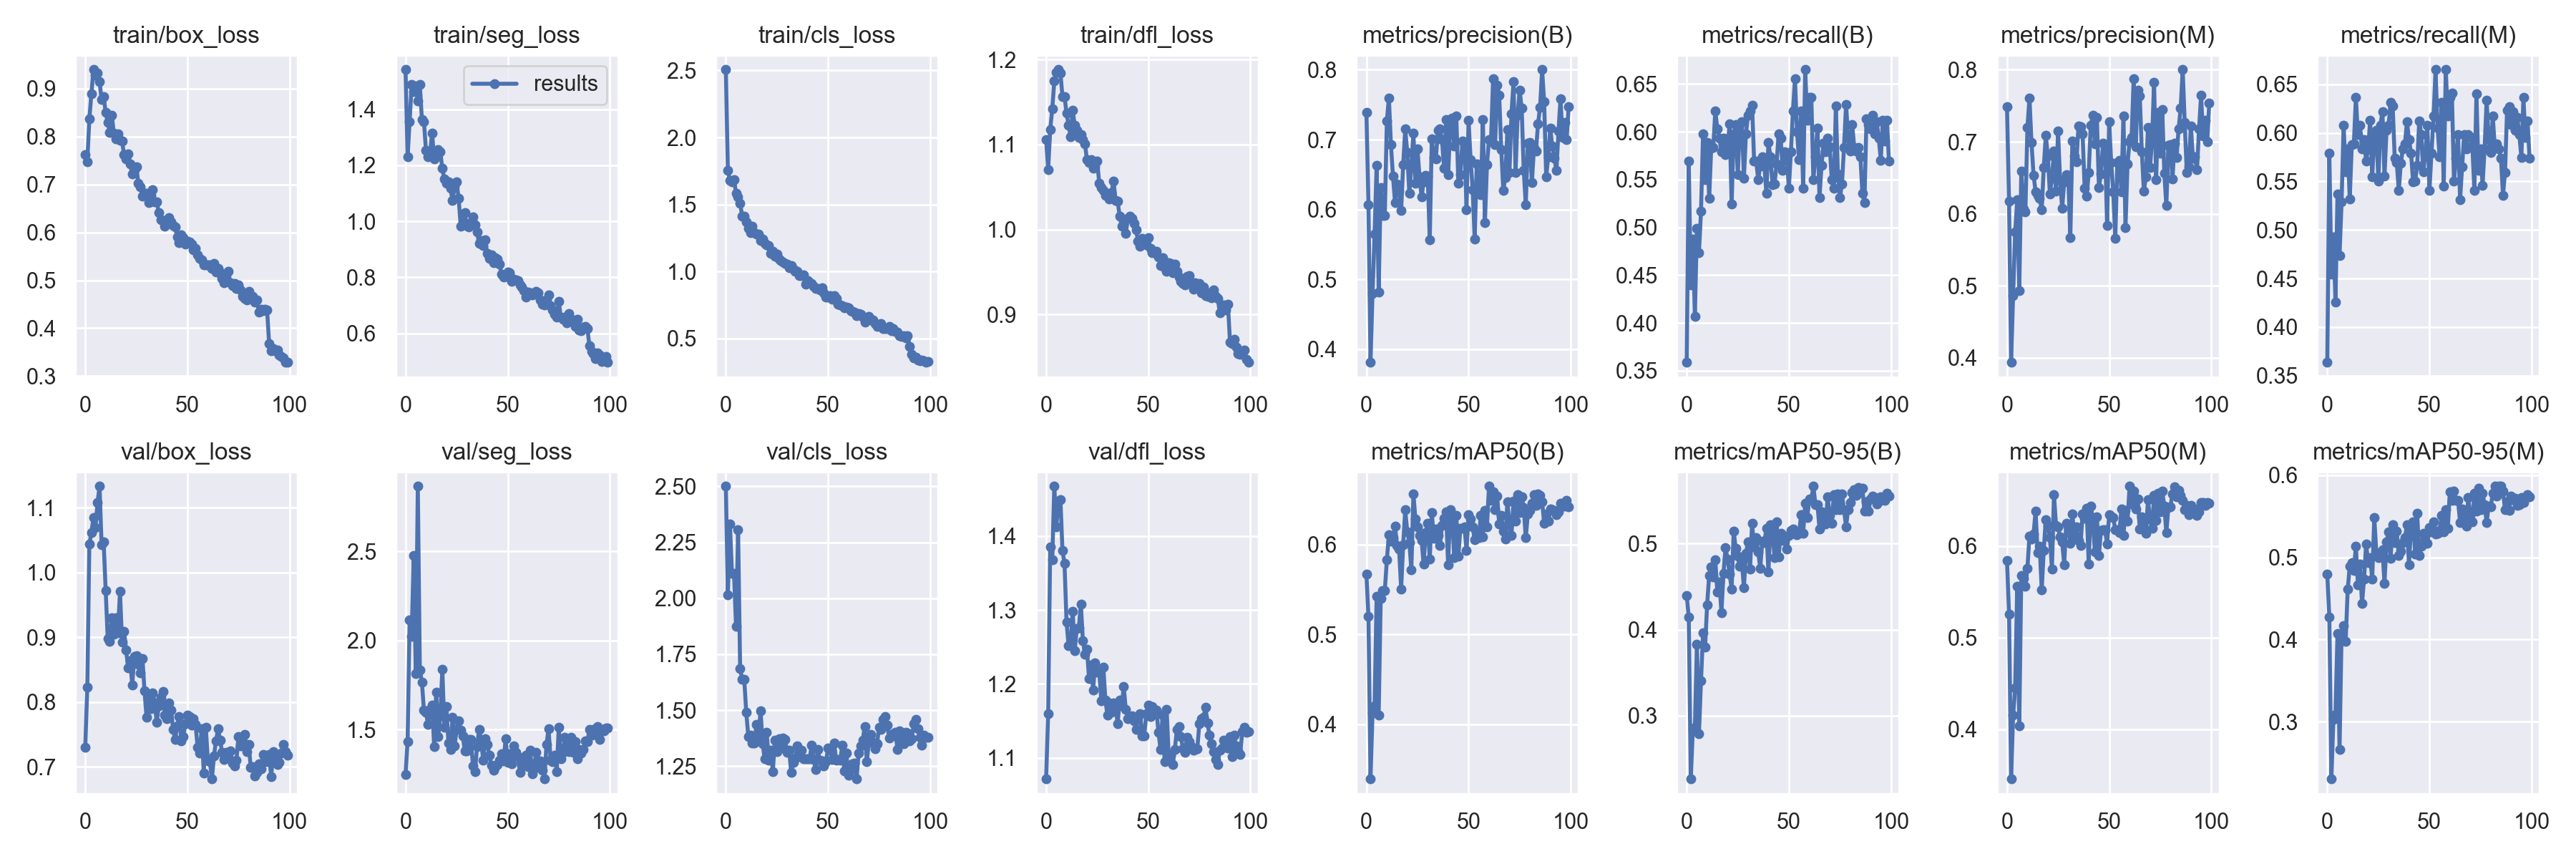

Data behind this chart, as committed beside it:
epoch, train/box_loss, train/seg_loss, train/cls_loss, train/dfl_loss, metrics/precision(B), metrics/recall(B), metrics/mAP50(B), metrics/mAP50-95(B), metrics/precision(M), metrics/recall(M), metrics/mAP50(M), metrics/mAP50-95(M), val/box_loss, val/seg_loss, val/cls_loss, val/dfl_loss, lr/pg0, lr/pg1, lr/pg2
0, 0.763, 1.542, 2.506, 1.106, 0.7388, 0.3589, 0.5671, 0.4398, 0.7486, 0.3636, 0.5845, 0.4793, 0.7303, 1.248, 2.5, 1.072, 0.07042, 0.003287, 0.003287
1, 0.7467, 1.23, 1.754, 1.071, 0.6071, 0.5694, 0.5199, 0.4146, 0.6173, 0.5789, 0.5259, 0.4277, 0.8233, 1.433, 2.014, 1.16, 0.04035, 0.006555, 0.006555
2, 0.8366, 1.357, 1.678, 1.118, 0.3814, 0.4402, 0.3393, 0.2265, 0.3938, 0.4546, 0.3456, 0.2302, 1.044, 2.116, 2.333, 1.385, 0.01022, 0.009757, 0.009757
3, 0.8889, 1.489, 1.67, 1.142, 0.48, 0.488, 0.4125, 0.2838, 0.4868, 0.4928, 0.415, 0.3027, 1.062, 2.025, 2.111, 1.367, 0.009703, 0.009703, 0.009703
4, 0.9396, 1.462, 1.686, 1.175, 0.5644, 0.4067, 0.4204, 0.2867, 0.5746, 0.4258, 0.4448, 0.309, 1.084, 2.48, 2.11, 1.467, 0.009703, 0.009703, 0.009703
5, 0.9286, 1.482, 1.586, 1.185, 0.6632, 0.4993, 0.5424, 0.3827, 0.6191, 0.5367, 0.5557, 0.4076, 1.07, 1.816, 1.873, 1.413, 0.009604, 0.009604, 0.009604
6, 0.9319, 1.43, 1.558, 1.188, 0.4819, 0.4737, 0.4105, 0.2792, 0.4937, 0.4737, 0.4037, 0.266, 1.108, 2.867, 2.306, 1.447, 0.009505, 0.009505, 0.009505
7, 0.9145, 1.489, 1.509, 1.184, 0.6315, 0.5168, 0.5397, 0.3402, 0.6597, 0.5288, 0.5681, 0.4069, 1.133, 1.835, 1.685, 1.449, 0.009406, 0.009406, 0.009406
8, 0.8771, 1.365, 1.414, 1.157, 0.5913, 0.5981, 0.5488, 0.396, 0.6062, 0.6077, 0.5647, 0.4169, 1.043, 1.768, 1.639, 1.38, 0.009307, 0.009307, 0.009307
9, 0.8829, 1.355, 1.413, 1.157, 0.5914, 0.5502, 0.5486, 0.3797, 0.6025, 0.5598, 0.5559, 0.3981, 1.048, 1.609, 1.639, 1.363, 0.009208, 0.009208, 0.009208
10, 0.8508, 1.254, 1.371, 1.137, 0.7264, 0.5885, 0.5826, 0.429, 0.7202, 0.5837, 0.5756, 0.4609, 0.9721, 1.597, 1.49, 1.283, 0.009109, 0.009109, 0.009109
11, 0.829, 1.23, 1.322, 1.123, 0.76, 0.5302, 0.6108, 0.4633, 0.7606, 0.532, 0.6112, 0.4894, 0.8978, 1.528, 1.383, 1.252, 0.00901, 0.00901, 0.00901
12, 0.8086, 1.243, 1.292, 1.109, 0.693, 0.5833, 0.6038, 0.4726, 0.6987, 0.588, 0.6079, 0.4934, 0.8933, 1.613, 1.389, 1.254, 0.008911, 0.008911, 0.008911
13, 0.8442, 1.315, 1.34, 1.141, 0.6477, 0.5837, 0.6079, 0.461, 0.6537, 0.5885, 0.6132, 0.484, 0.9304, 1.636, 1.352, 1.298, 0.008812, 0.008812, 0.008812
14, 0.8069, 1.222, 1.292, 1.123, 0.6103, 0.622, 0.6202, 0.4813, 0.6309, 0.6364, 0.6382, 0.5135, 0.9053, 1.405, 1.354, 1.245, 0.008713, 0.008713, 0.008713
15, 0.7944, 1.248, 1.282, 1.117, 0.6364, 0.6029, 0.5985, 0.4435, 0.6251, 0.5981, 0.5927, 0.4668, 0.9303, 1.708, 1.438, 1.274, 0.008614, 0.008614, 0.008614
16, 0.8049, 1.256, 1.28, 1.109, 0.6265, 0.5933, 0.5945, 0.4553, 0.6214, 0.6077, 0.5995, 0.4918, 0.9073, 1.46, 1.386, 1.276, 0.008515, 0.008515, 0.008515
17, 0.7914, 1.248, 1.229, 1.111, 0.5986, 0.5789, 0.5505, 0.4199, 0.6054, 0.5837, 0.5519, 0.4435, 0.9711, 1.575, 1.497, 1.308, 0.008416, 0.008416, 0.008416
18, 0.7899, 1.189, 1.245, 1.106, 0.6646, 0.5933, 0.5999, 0.4651, 0.6646, 0.5933, 0.5954, 0.4738, 0.8928, 1.837, 1.351, 1.259, 0.008317, 0.008317, 0.008317
19, 0.7627, 1.15, 1.21, 1.101, 0.7151, 0.5765, 0.6383, 0.4954, 0.709, 0.5713, 0.6291, 0.5163, 0.9089, 1.511, 1.283, 1.24, 0.008218, 0.008218, 0.008218
20, 0.7539, 1.137, 1.2, 1.082, 0.6815, 0.5836, 0.6142, 0.4817, 0.6798, 0.5837, 0.6227, 0.4936, 0.88, 1.628, 1.402, 1.247, 0.008119, 0.008119, 0.008119
21, 0.7638, 1.14, 1.192, 1.079, 0.6228, 0.6084, 0.6022, 0.4647, 0.6277, 0.6132, 0.6092, 0.4997, 0.8524, 1.423, 1.278, 1.207, 0.00802, 0.00802, 0.00802
22, 0.7421, 1.117, 1.135, 1.083, 0.6619, 0.5246, 0.572, 0.4474, 0.6493, 0.555, 0.5749, 0.4736, 0.8643, 1.387, 1.321, 1.226, 0.007921, 0.007921, 0.007921
23, 0.7212, 1.073, 1.154, 1.072, 0.7094, 0.5981, 0.6561, 0.5143, 0.6872, 0.5981, 0.6561, 0.5486, 0.8263, 1.567, 1.226, 1.192, 0.007822, 0.007822, 0.007822
24, 0.7303, 1.123, 1.115, 1.074, 0.6372, 0.6077, 0.628, 0.4942, 0.6314, 0.6029, 0.6226, 0.506, 0.8706, 1.406, 1.367, 1.228, 0.007723, 0.007723, 0.007723
25, 0.7369, 1.14, 1.131, 1.081, 0.6863, 0.555, 0.6199, 0.4851, 0.7145, 0.5502, 0.6207, 0.4994, 0.8719, 1.501, 1.316, 1.216, 0.007624, 0.007624, 0.007624
26, 0.7024, 1.081, 1.091, 1.054, 0.6466, 0.6077, 0.6102, 0.4734, 0.6466, 0.6077, 0.6097, 0.5035, 0.8587, 1.549, 1.373, 1.217, 0.007525, 0.007525, 0.007525
27, 0.6943, 0.9832, 1.084, 1.05, 0.6177, 0.6108, 0.6045, 0.4783, 0.6072, 0.622, 0.6043, 0.5089, 0.8448, 1.496, 1.331, 1.177, 0.007426, 0.007426, 0.007426
28, 0.6759, 0.9898, 1.073, 1.046, 0.6394, 0.5516, 0.578, 0.449, 0.6445, 0.5551, 0.5798, 0.4683, 0.8676, 1.465, 1.377, 1.223, 0.007327, 0.007327, 0.007327
29, 0.6819, 1.03, 1.059, 1.04, 0.6493, 0.5981, 0.6134, 0.489, 0.6545, 0.6029, 0.625, 0.5189, 0.8172, 1.379, 1.37, 1.179, 0.007228, 0.007228, 0.007228
30, 0.6822, 0.9853, 1.056, 1.04, 0.6483, 0.6173, 0.6234, 0.5019, 0.6508, 0.6077, 0.622, 0.5305, 0.7763, 1.378, 1.312, 1.158, 0.007129, 0.007129, 0.007129
31, 0.6626, 0.9788, 1.026, 1.036, 0.5566, 0.622, 0.5836, 0.47, 0.5673, 0.6316, 0.6032, 0.499, 0.8066, 1.442, 1.321, 1.174, 0.00703, 0.00703, 0.00703
32, 0.6766, 0.9962, 1.044, 1.044, 0.7009, 0.6279, 0.6357, 0.5232, 0.7009, 0.6279, 0.6349, 0.5394, 0.7905, 1.444, 1.222, 1.161, 0.006931, 0.006931, 0.006931
33, 0.6885, 1.017, 1.016, 1.057, 0.6745, 0.5694, 0.6065, 0.4959, 0.6802, 0.5742, 0.6101, 0.5179, 0.8145, 1.296, 1.268, 1.174, 0.006832, 0.006832, 0.006832
34, 0.6633, 0.9866, 0.9998, 1.035, 0.6726, 0.5694, 0.6172, 0.5066, 0.6726, 0.5694, 0.6206, 0.5317, 0.7984, 1.262, 1.286, 1.169, 0.006733, 0.006733, 0.006733
35, 0.6633, 0.9613, 1.001, 1.033, 0.7137, 0.5502, 0.6098, 0.4904, 0.7215, 0.5407, 0.606, 0.5025, 0.7693, 1.403, 1.341, 1.146, 0.006634, 0.006634, 0.006634
36, 0.6415, 0.9213, 0.9696, 1.016, 0.7151, 0.5643, 0.5987, 0.4714, 0.7209, 0.5686, 0.6005, 0.5071, 0.7947, 1.501, 1.293, 1.179, 0.006535, 0.006535, 0.006535
37, 0.6258, 0.9312, 0.9716, 1.004, 0.6996, 0.5742, 0.6213, 0.5029, 0.7113, 0.5837, 0.6353, 0.5182, 0.8076, 1.437, 1.32, 1.171, 0.006436, 0.006436, 0.006436
38, 0.6245, 0.9125, 0.9731, 1.006, 0.6594, 0.565, 0.6289, 0.5013, 0.6356, 0.5885, 0.6302, 0.5239, 0.8166, 1.328, 1.283, 1.196, 0.006337, 0.006337, 0.006337
39, 0.6129, 0.9338, 0.9083, 0.996, 0.7284, 0.5359, 0.6361, 0.5173, 0.6241, 0.6116, 0.6413, 0.5394, 0.7804, 1.447, 1.284, 1.165, 0.006238, 0.006238, 0.006238
40, 0.6226, 0.8847, 0.9306, 1.013, 0.6502, 0.5885, 0.5771, 0.467, 0.6572, 0.5933, 0.5807, 0.4907, 0.774, 1.417, 1.282, 1.153, 0.006139, 0.006139, 0.006139
41, 0.6313, 0.8683, 0.9147, 1.016, 0.7169, 0.5742, 0.639, 0.5215, 0.7229, 0.5789, 0.6438, 0.5388, 0.7992, 1.357, 1.282, 1.156, 0.00604, 0.00604, 0.00604
42, 0.622, 0.8796, 0.9121, 1.013, 0.7306, 0.545, 0.6269, 0.5132, 0.737, 0.5498, 0.6298, 0.5436, 0.7882, 1.3, 1.343, 1.157, 0.005941, 0.005941, 0.005941
43, 0.6137, 0.851, 0.8916, 1.007, 0.6913, 0.5454, 0.5853, 0.4839, 0.6974, 0.5502, 0.5936, 0.5043, 0.758, 1.271, 1.279, 1.15, 0.005842, 0.005842, 0.005842
44, 0.6106, 0.8693, 0.8716, 0.9994, 0.7335, 0.5663, 0.632, 0.5254, 0.7335, 0.5663, 0.632, 0.5534, 0.7426, 1.292, 1.235, 1.138, 0.005743, 0.005743, 0.005743
45, 0.5905, 0.8658, 0.8761, 0.9867, 0.6377, 0.598, 0.5873, 0.4845, 0.6366, 0.6124, 0.5895, 0.502, 0.764, 1.304, 1.325, 1.155, 0.005644, 0.005644, 0.005644
46, 0.579, 0.8461, 0.8608, 0.9808, 0.6504, 0.5933, 0.6183, 0.5122, 0.6556, 0.5981, 0.617, 0.5136, 0.7778, 1.329, 1.277, 1.16, 0.005545, 0.005545, 0.005545
47, 0.5942, 0.8101, 0.8782, 0.9894, 0.698, 0.5598, 0.6182, 0.5039, 0.698, 0.5598, 0.6175, 0.529, 0.7405, 1.364, 1.274, 1.13, 0.005446, 0.005446, 0.005446
48, 0.5892, 0.8007, 0.8431, 0.9883, 0.6954, 0.5789, 0.6197, 0.5068, 0.6954, 0.5789, 0.6177, 0.5258, 0.7472, 1.325, 1.252, 1.129, 0.005347, 0.005347, 0.005347
49, 0.5753, 0.8039, 0.8107, 0.9819, 0.6001, 0.5744, 0.5937, 0.4938, 0.5837, 0.6077, 0.6019, 0.5168, 0.7671, 1.449, 1.269, 1.16, 0.005248, 0.005248, 0.005248
50, 0.5818, 0.8187, 0.8074, 0.9903, 0.7276, 0.5407, 0.6328, 0.5091, 0.7276, 0.5407, 0.6344, 0.5366, 0.7805, 1.317, 1.33, 1.171, 0.005149, 0.005149, 0.005149
51, 0.5798, 0.8158, 0.8186, 0.9778, 0.6715, 0.5789, 0.6285, 0.5156, 0.6715, 0.5789, 0.6327, 0.5308, 0.7782, 1.365, 1.324, 1.156, 0.00505, 0.00505, 0.00505
52, 0.5762, 0.7848, 0.7946, 0.9728, 0.6288, 0.622, 0.6193, 0.5165, 0.6306, 0.6172, 0.6309, 0.5431, 0.7647, 1.308, 1.279, 1.17, 0.004951, 0.004951, 0.004951
53, 0.5642, 0.7923, 0.8226, 0.9726, 0.558, 0.6555, 0.6053, 0.5111, 0.5662, 0.6651, 0.618, 0.528, 0.7745, 1.407, 1.354, 1.165, 0.004852, 0.004852, 0.004852
54, 0.567, 0.7919, 0.8009, 0.9745, 0.6655, 0.5998, 0.6115, 0.5104, 0.6708, 0.6046, 0.6179, 0.5292, 0.7653, 1.37, 1.277, 1.165, 0.004753, 0.004753, 0.004753
55, 0.5537, 0.7888, 0.7562, 0.9675, 0.6405, 0.5712, 0.6075, 0.5121, 0.6745, 0.575, 0.6144, 0.5326, 0.7303, 1.349, 1.279, 1.135, 0.004654, 0.004654, 0.004654
56, 0.5454, 0.772, 0.7529, 0.9576, 0.6209, 0.622, 0.6323, 0.5335, 0.6308, 0.6316, 0.6405, 0.5511, 0.7209, 1.259, 1.276, 1.111, 0.004555, 0.004555, 0.004555
57, 0.5425, 0.7662, 0.7461, 0.9669, 0.7292, 0.5407, 0.6086, 0.512, 0.7361, 0.5454, 0.6115, 0.5311, 0.7588, 1.298, 1.344, 1.158, 0.004456, 0.004456, 0.004456
58, 0.5325, 0.7514, 0.7298, 0.9552, 0.5808, 0.6651, 0.6379, 0.5472, 0.5808, 0.6651, 0.6391, 0.5576, 0.6911, 1.337, 1.227, 1.095, 0.004357, 0.004357, 0.004357
59, 0.5323, 0.728, 0.7373, 0.9505, 0.6637, 0.6124, 0.6195, 0.5302, 0.6689, 0.6172, 0.6271, 0.5355, 0.7614, 1.357, 1.308, 1.166, 0.004258, 0.004258, 0.004258
... 40 more rows
